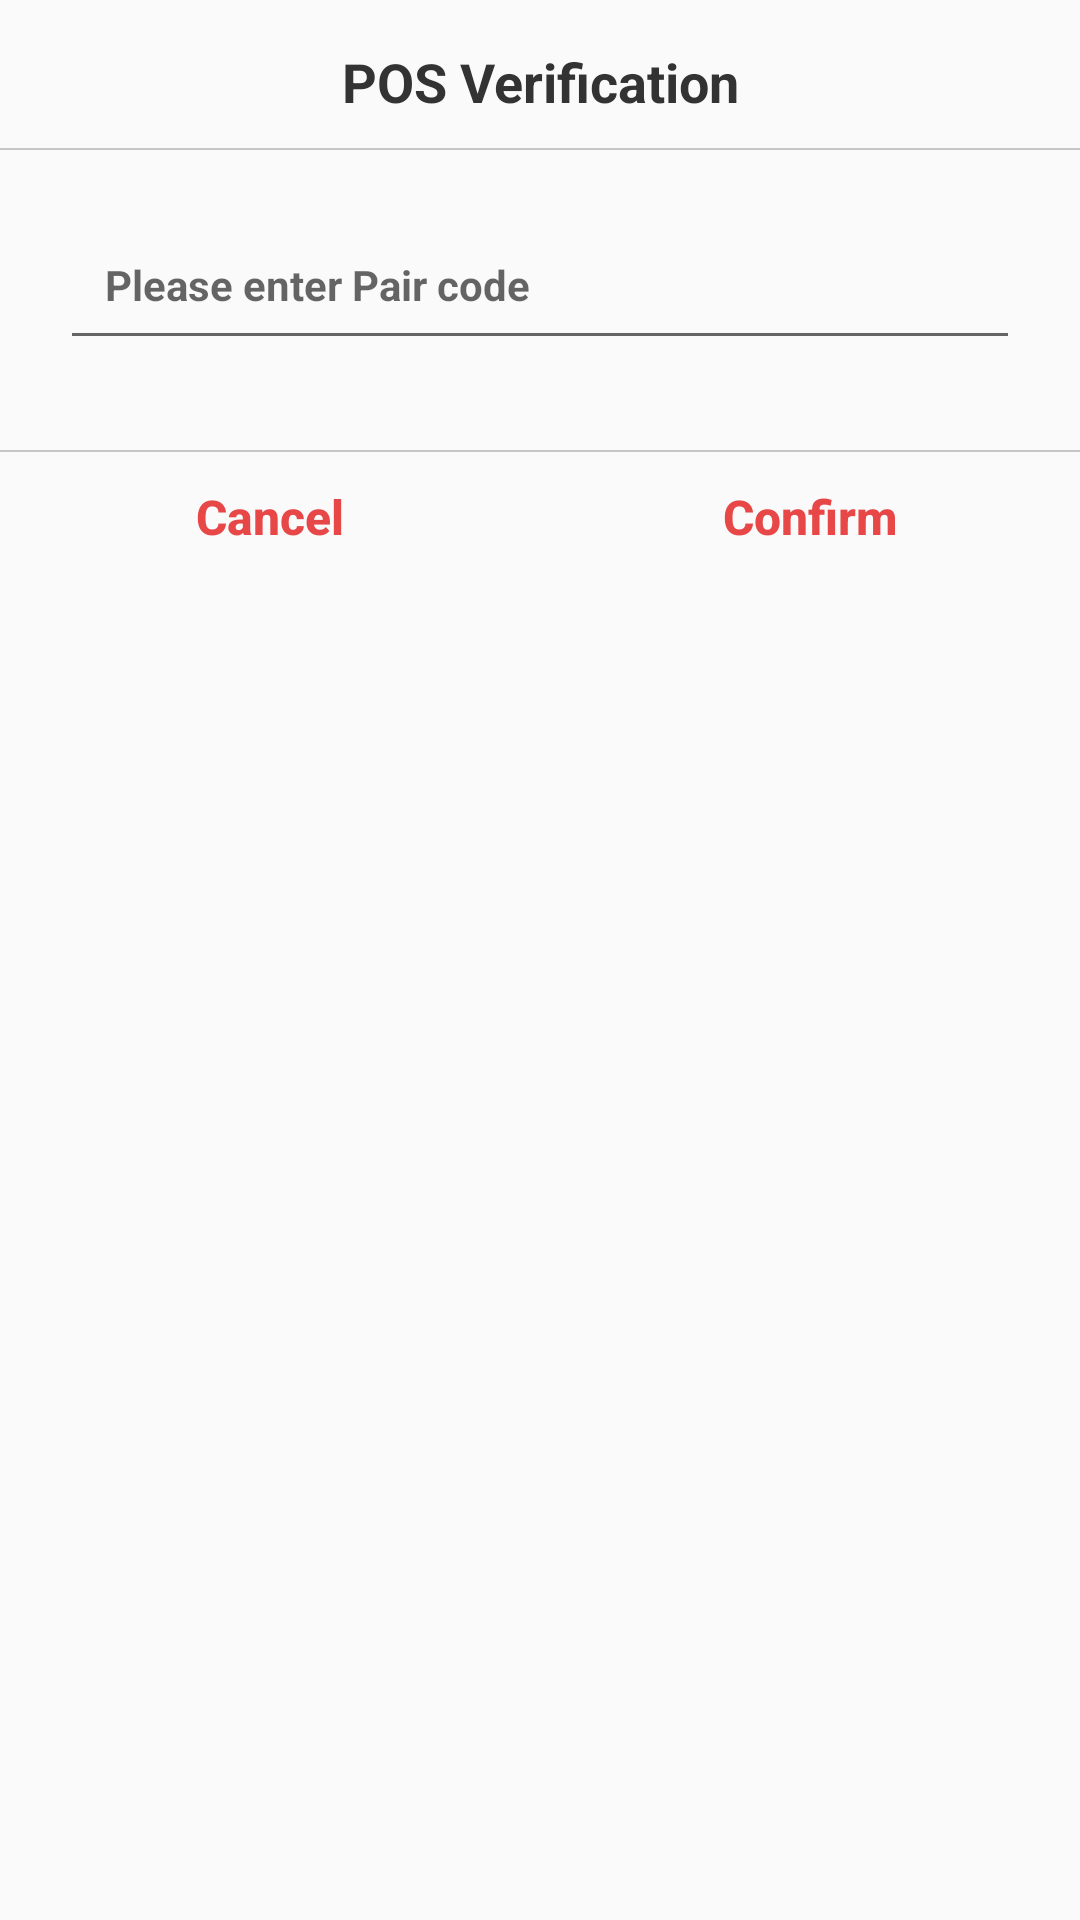

Write the Android layout XML for this screen, with the resource values it uses.
<!-- AndroidManifest.xml: application theme Theme.SmartPadPOSClient -->
<!-- res/layout/dialog_pairing_code.xml -->
<?xml version="1.0" encoding="utf-8"?>
<LinearLayout xmlns:android="http://schemas.android.com/apk/res/android"
    android:id="@+id/lLayout_bg"
    android:layout_width="match_parent"
    android:layout_height="wrap_content"
    android:background="@drawable/alert_bg"
    android:orientation="vertical">

    <TextView
        android:layout_width="match_parent"
        android:layout_height="wrap_content"
        android:layout_marginLeft="15dp"
        android:layout_marginTop="15dp"
        android:layout_marginRight="15dp"
        android:gravity="center"
        android:inputType="textNoSuggestions"
        android:text="POS Verification"
        android:textColor="#333333"
        android:textSize="18sp"
        android:textStyle="bold" />

    <ImageView
        android:layout_width="match_parent"
        android:layout_height="0.5dp"
        android:layout_marginTop="10dp"
        android:background="#c6c6c6" />


    <EditText
        android:id="@+id/dialog_pair_txt_et"
        android:layout_width="match_parent"
        android:layout_height="50dp"
        android:layout_margin="20dp"
        android:padding="15dp"
        android:textColor="#333333"
        android:inputType="number"
        android:hint="Please enter Pair code"
        android:textSize="14sp"
        android:textStyle="bold" />


    <ImageView
        android:id="@+id/img_line"
        android:layout_width="match_parent"
        android:layout_height="0.5dp"
        android:layout_marginTop="10dp"
        android:background="#c6c6c6" />

    <LinearLayout
        android:id="@+id/dialog_tip_btn_lay"
        android:layout_width="match_parent"
        android:layout_height="wrap_content"
        android:orientation="horizontal">

        <Button
            android:id="@+id/btn_cancel"
            android:layout_width="wrap_content"
            android:layout_height="43dp"
            android:layout_weight="1"
            android:background="@drawable/alertdialog_single_selector"
            android:gravity="center"
            android:text="Cancel"
            android:textAllCaps="false"
            android:textColor="@color/color_red"
            android:textSize="16sp"
            android:textStyle="bold" />

        <Button
            android:id="@+id/btn_pos"
            android:layout_width="wrap_content"
            android:layout_height="43dp"
            android:layout_weight="1"
            android:background="@drawable/alertdialog_single_selector"
            android:gravity="center"
            android:text="Confirm"
            android:textAllCaps="false"
            android:textColor="@color/color_red"
            android:textSize="16sp"
            android:textStyle="bold" />
    </LinearLayout>

</LinearLayout>
<!-- resources referenced by this layout -->
<resources>
  <color name="color_red">#E74747</color>
  <style name="Theme.SmartPadPOSClient" parent="Theme.MaterialComponents.Light.NoActionBar.Bridge">
          
          <item name="colorPrimary">@color/purple_500</item>
          <item name="colorPrimaryVariant">@color/purple_700</item>
          <item name="colorOnPrimary">@color/white</item>
          
          <item name="colorSecondary">@color/teal_200</item>
          <item name="colorSecondaryVariant">@color/teal_700</item>
          <item name="colorOnSecondary">@color/black</item>
          
          <item name="android:statusBarColor" tools:targetApi="l">?attr/colorPrimaryVariant</item>
          
      </style>
  <color name="purple_500">#1296db</color>
  <color name="purple_700">#1296db</color>
  <color name="white">#FFFFFFFF</color>
  <color name="teal_200">#FF03DAC5</color>
  <color name="teal_700">#FF018786</color>
  <color name="black">#FF000000</color>
</resources>
